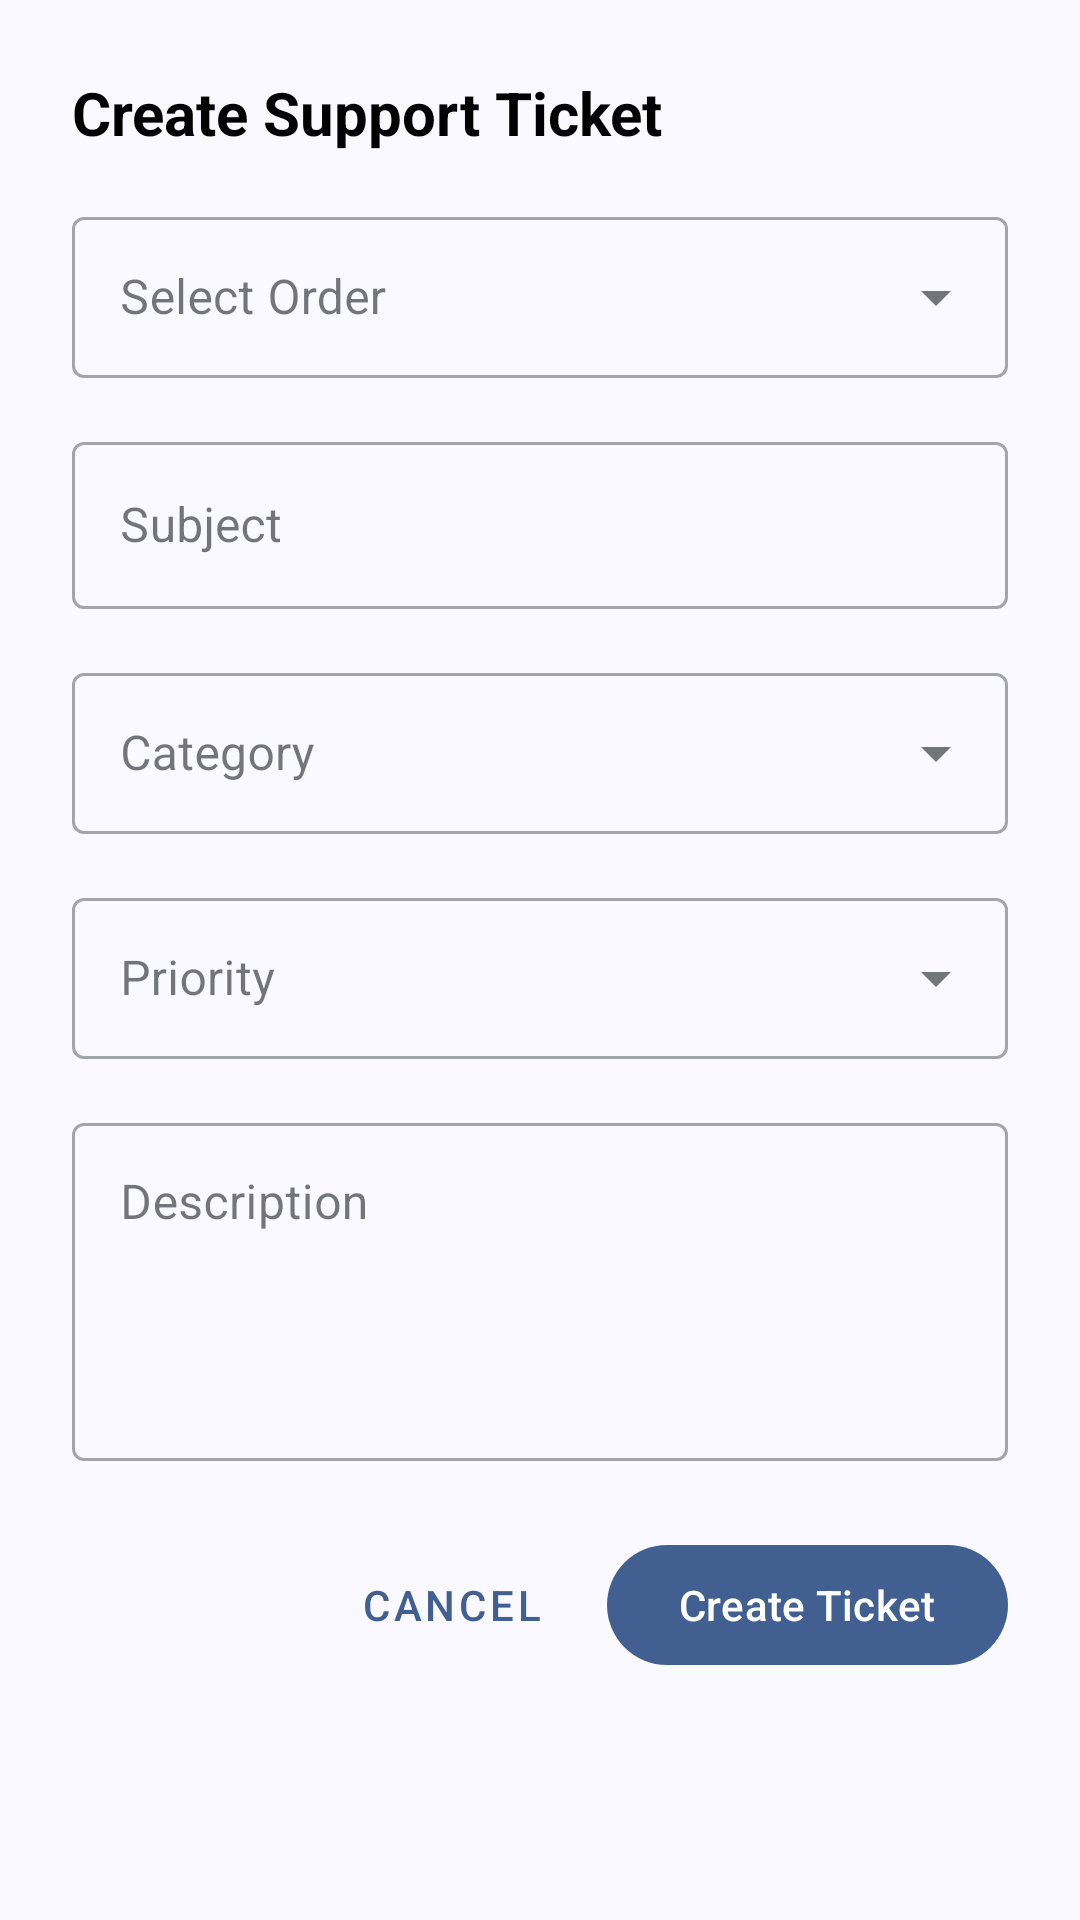

Reconstruct the res/layout file that produces this screen, plus the resources it refers to.
<!-- AndroidManifest.xml: application theme Theme.Dropshipping -->
<!-- res/layout/dialog_create_ticket.xml -->
<?xml version="1.0" encoding="utf-8"?>
<ScrollView xmlns:android="http://schemas.android.com/apk/res/android"
    xmlns:app="http://schemas.android.com/apk/res-auto"
    android:layout_width="match_parent"
    android:layout_height="wrap_content"
    android:padding="24dp">

    <LinearLayout
        android:layout_width="match_parent"
        android:layout_height="wrap_content"
        android:orientation="vertical">

        <TextView
            android:layout_width="wrap_content"
            android:layout_height="wrap_content"
            android:text="Create Support Ticket"
            android:textSize="20sp"
            android:textStyle="bold"
            android:textColor="@android:color/black"
            android:layout_marginBottom="16dp" />

        
        <com.google.android.material.textfield.TextInputLayout
            android:layout_width="match_parent"
            android:layout_height="wrap_content"
            android:hint="Select Order"
            style="@style/Widget.MaterialComponents.TextInputLayout.OutlinedBox.ExposedDropdownMenu"
            android:layout_marginBottom="16dp">

            <AutoCompleteTextView
                android:id="@+id/spinnerOrder"
                android:layout_width="match_parent"
                android:layout_height="wrap_content"
                android:inputType="none"
                android:padding="16dp" />

        </com.google.android.material.textfield.TextInputLayout>

        
        <com.google.android.material.textfield.TextInputLayout
            android:layout_width="match_parent"
            android:layout_height="wrap_content"
            android:hint="Subject"
            style="@style/Widget.MaterialComponents.TextInputLayout.OutlinedBox"
            android:layout_marginBottom="16dp">

            <com.google.android.material.textfield.TextInputEditText
                android:id="@+id/etSubject"
                android:layout_width="match_parent"
                android:layout_height="wrap_content"
                android:inputType="text"
                android:maxLines="1" />

        </com.google.android.material.textfield.TextInputLayout>

        
        <com.google.android.material.textfield.TextInputLayout
            android:layout_width="match_parent"
            android:layout_height="wrap_content"
            android:hint="Category"
            style="@style/Widget.MaterialComponents.TextInputLayout.OutlinedBox.ExposedDropdownMenu"
            android:layout_marginBottom="16dp">

            <AutoCompleteTextView
                android:id="@+id/spinnerCategory"
                android:layout_width="match_parent"
                android:layout_height="wrap_content"
                android:inputType="none"
                android:padding="16dp" />

        </com.google.android.material.textfield.TextInputLayout>

        
        <com.google.android.material.textfield.TextInputLayout
            android:layout_width="match_parent"
            android:layout_height="wrap_content"
            android:hint="Priority"
            style="@style/Widget.MaterialComponents.TextInputLayout.OutlinedBox.ExposedDropdownMenu"
            android:layout_marginBottom="16dp">

            <AutoCompleteTextView
                android:id="@+id/spinnerPriority"
                android:layout_width="match_parent"
                android:layout_height="wrap_content"
                android:inputType="none"
                android:padding="16dp" />

        </com.google.android.material.textfield.TextInputLayout>

        
        <com.google.android.material.textfield.TextInputLayout
            android:layout_width="match_parent"
            android:layout_height="wrap_content"
            android:hint="Description"
            style="@style/Widget.MaterialComponents.TextInputLayout.OutlinedBox"
            android:layout_marginBottom="16dp">

            <com.google.android.material.textfield.TextInputEditText
                android:id="@+id/etDescription"
                android:layout_width="match_parent"
                android:layout_height="wrap_content"
                android:inputType="textMultiLine"
                android:minLines="4"
                android:maxLines="6"
                android:gravity="top|start" />

        </com.google.android.material.textfield.TextInputLayout>

        
        <LinearLayout
            android:layout_width="match_parent"
            android:layout_height="wrap_content"
            android:orientation="horizontal"
            android:gravity="end"
            android:layout_marginTop="8dp">

            <com.google.android.material.button.MaterialButton
                android:id="@+id/btnCancel"
                android:layout_width="wrap_content"
                android:layout_height="wrap_content"
                android:text="Cancel"
                style="@style/Widget.MaterialComponents.Button.TextButton"
                android:layout_marginEnd="8dp" />

            <com.google.android.material.button.MaterialButton
                android:id="@+id/btnCreate"
                android:layout_width="wrap_content"
                android:layout_height="wrap_content"
                android:text="Create Ticket" />

        </LinearLayout>

    </LinearLayout>

</ScrollView>
<!-- resources referenced by this layout -->
<resources>
  <style name="Theme.Dropshipping" parent="Base.Theme.Dropshipping" />
  <color name="md_theme_primary">#415F91</color>
  <color name="md_theme_onPrimary">#FFFFFF</color>
  <color name="md_theme_primaryContainer">#D6E3FF</color>
  <color name="md_theme_onPrimaryContainer">#001B3E</color>
  <color name="md_theme_secondary">#565F71</color>
  <color name="md_theme_onSecondary">#FFFFFF</color>
  <color name="md_theme_secondaryContainer">#DAE2F9</color>
  <color name="md_theme_onSecondaryContainer">#131C2B</color>
  <color name="md_theme_tertiary">#705575</color>
  <color name="md_theme_onTertiary">#FFFFFF</color>
  <color name="md_theme_tertiaryContainer">#FAD8FD</color>
  <color name="md_theme_onTertiaryContainer">#28132E</color>
  <color name="md_theme_error">#BA1A1A</color>
  <color name="md_theme_onError">#FFFFFF</color>
  <color name="md_theme_errorContainer">#FFDAD6</color>
  <color name="md_theme_onErrorContainer">#410002</color>
  <color name="md_theme_background">#F9F9FF</color>
  <color name="md_theme_onBackground">#191C20</color>
  <color name="md_theme_surface">#F9F9FF</color>
  <color name="md_theme_onSurface">#191C20</color>
  <color name="md_theme_surfaceVariant">#E0E2EC</color>
  <color name="md_theme_onSurfaceVariant">#44474E</color>
  <color name="md_theme_outline">#74777F</color>
  <color name="md_theme_outlineVariant">#C4C6D0</color>
  <color name="md_theme_inverseSurface">#2E3036</color>
  <color name="md_theme_inverseOnSurface">#F0F0F7</color>
  <color name="md_theme_inversePrimary">#AAC7FF</color>
  <color name="md_theme_primaryFixed">#D6E3FF</color>
  <color name="md_theme_onPrimaryFixed">#001B3E</color>
  <color name="md_theme_primaryFixedDim">#AAC7FF</color>
  <color name="md_theme_onPrimaryFixedVariant">#284777</color>
  <color name="md_theme_secondaryFixed">#DAE2F9</color>
  <color name="md_theme_onSecondaryFixed">#131C2B</color>
  <color name="md_theme_secondaryFixedDim">#BEC6DC</color>
  <color name="md_theme_onSecondaryFixedVariant">#3E4759</color>
  <color name="md_theme_tertiaryFixed">#FAD8FD</color>
  <color name="md_theme_onTertiaryFixed">#28132E</color>
  <color name="md_theme_tertiaryFixedDim">#DDBCE0</color>
  <color name="md_theme_onTertiaryFixedVariant">#573E5C</color>
  <color name="md_theme_surfaceDim">#D9D9E0</color>
  <color name="md_theme_surfaceBright">#F9F9FF</color>
  <color name="md_theme_surfaceContainerLowest">#FFFFFF</color>
  <color name="md_theme_surfaceContainerLow">#F3F3FA</color>
  <color name="md_theme_surfaceContainer">#EDEDF4</color>
  <color name="md_theme_surfaceContainerHigh">#E7E8EE</color>
  <color name="md_theme_surfaceContainerHighest">#E2E2E9</color>
</resources>
